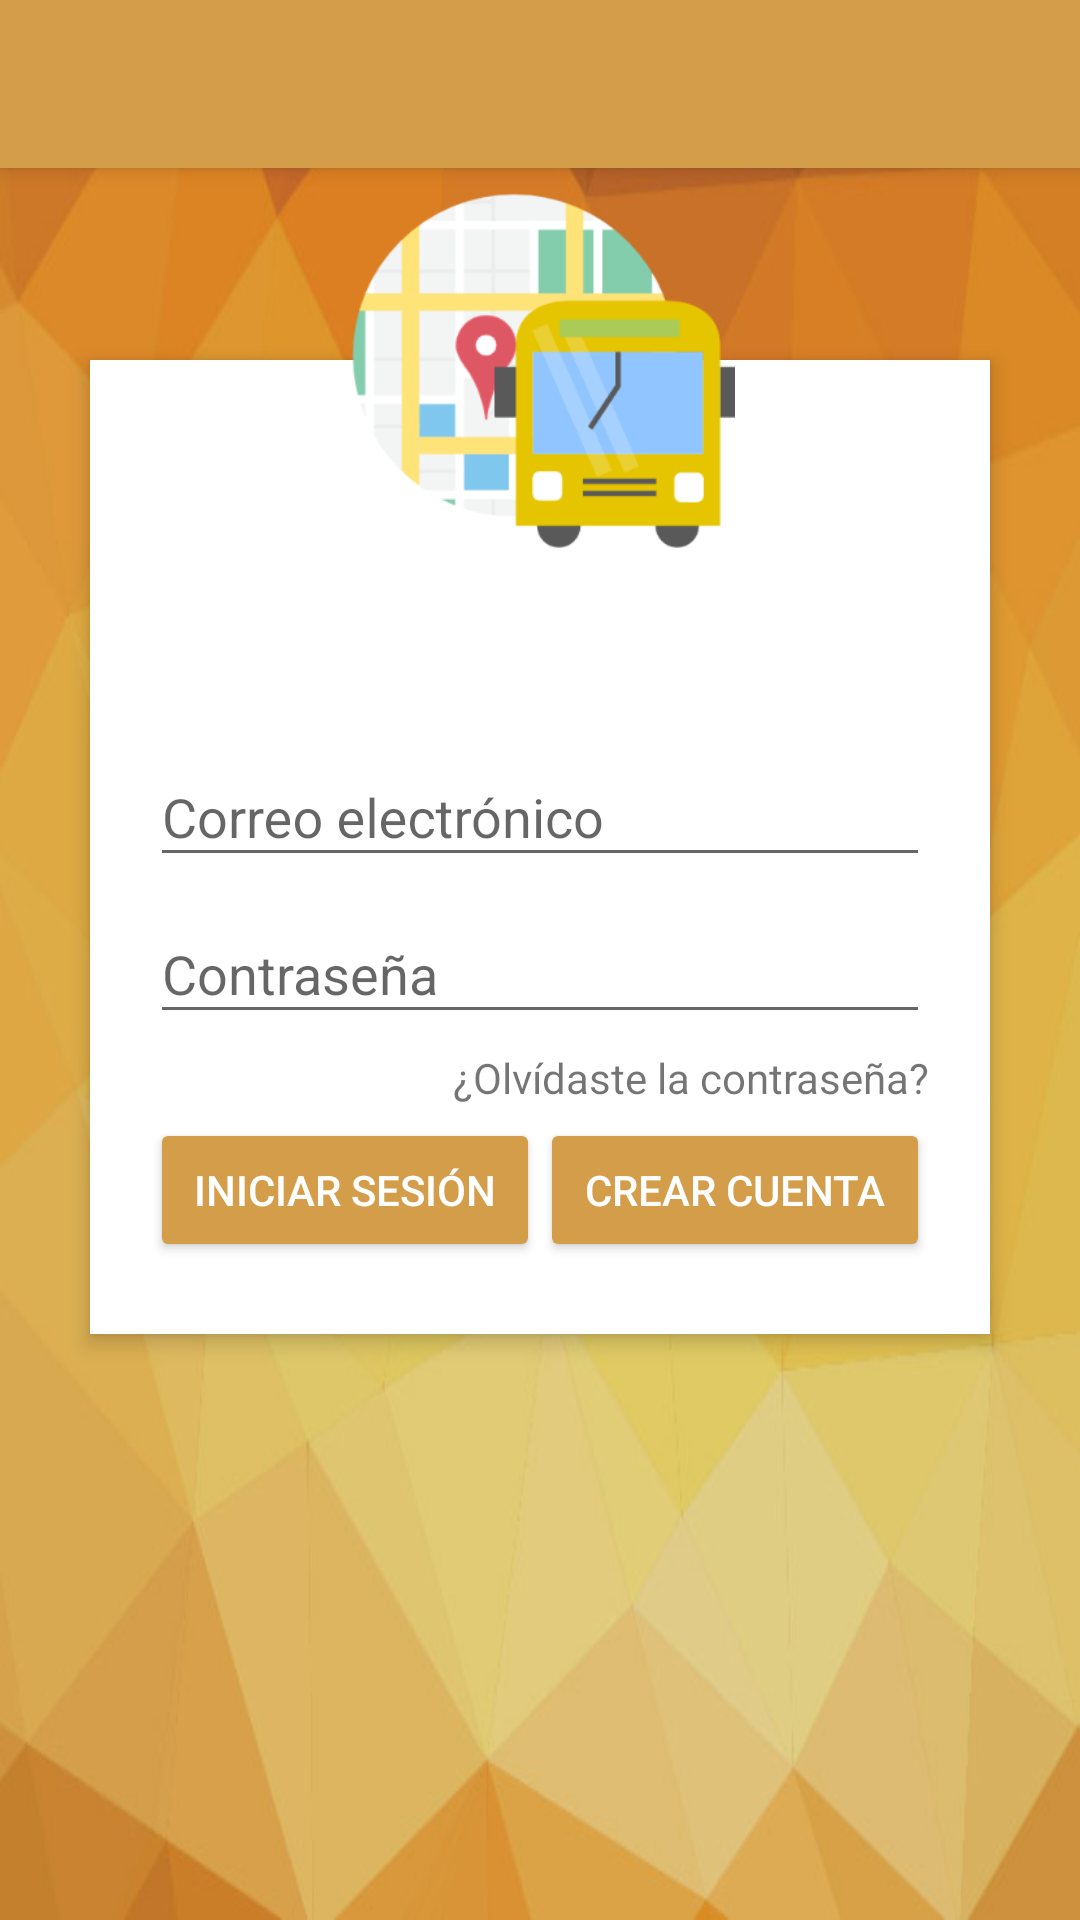

Android layout source for this screen:
<!-- AndroidManifest.xml: application theme AppTheme -->
<!-- res/layout/contenido_principal_ingreso.xml -->
<android.support.design.widget.CoordinatorLayout xmlns:android="http://schemas.android.com/apk/res/android"
    xmlns:app="http://schemas.android.com/apk/res-auto"
    xmlns:tools="http://schemas.android.com/tools"
    android:layout_width="match_parent"
    android:layout_height="match_parent"
    android:fitsSystemWindows="true"
    tools:context="com.proyecto.rutaschool.ingreso">

    <android.support.design.widget.AppBarLayout
        android:layout_width="match_parent"
        android:layout_height="wrap_content"
        android:background="@color/colorAccent">

        <android.support.v7.widget.Toolbar
            android:id="@+id/toolbar"
            android:layout_width="match_parent"
            android:layout_height="?attr/actionBarSize"
            android:background="@color/colorAccent" />

    </android.support.design.widget.AppBarLayout>

    <include layout="@layout/activity_ingreso" />


</android.support.design.widget.CoordinatorLayout>
<!-- res/layout/activity_ingreso.xml (included above) -->
<?xml version="1.0" encoding="utf-8"?>
<RelativeLayout xmlns:android="http://schemas.android.com/apk/res/android"
    android:layout_width="match_parent"
    android:layout_height="match_parent"
    android:background="@drawable/fondo"
    android:orientation="vertical"
    android:scrollbarAlwaysDrawVerticalTrack="true">

    <RelativeLayout
        android:layout_width="fill_parent"
        android:layout_height="wrap_content"
        android:layout_marginLeft="30dp"
        android:layout_marginRight="30dp"
        android:layout_marginTop="120dp"
        android:background="@color/blanco"
        android:elevation="4dp"
        android:orientation="vertical"
        android:padding="20dp">
        <ScrollView
            android:layout_width="fill_parent"
            android:layout_height="wrap_content">
            <LinearLayout
                android:layout_width="fill_parent"
                android:layout_height="wrap_content"
                android:orientation="vertical"
                android:paddingTop="100dp">

                <android.support.design.widget.TextInputLayout
                    android:id="@+id/til_usuario"
                    android:layout_width="match_parent"
                    android:layout_height="wrap_content">

                    <EditText
                        android:id="@+id/usuarioEditText"
                        android:layout_width="fill_parent"
                        android:layout_height="wrap_content"
                        android:drawableLeft="@drawable/ic_usuario"
                        android:drawableTint="@color/negro"
                        android:singleLine="true"
                        android:hint="@string/hint_email"
                        android:inputType="textEmailAddress" />
                </android.support.design.widget.TextInputLayout>

                <android.support.design.widget.TextInputLayout
                    android:id="@+id/til_contrasena"
                    android:layout_width="match_parent"
                    android:layout_height="wrap_content">

                    <EditText
                        android:id="@+id/contrasenaEditText"
                        android:layout_width="fill_parent"
                        android:layout_height="wrap_content"
                        android:layout_marginTop="16dp"
                        android:singleLine="true"
                        android:drawableLeft="@drawable/ic_contrasena"
                        android:drawableTint="@color/negro"
                        android:hint="@string/hint_password"
                        android:inputType="textPassword" />

                </android.support.design.widget.TextInputLayout>

                <TextView
                    android:layout_width="wrap_content"
                    android:layout_height="wrap_content"
                    android:layout_gravity="right"
                    android:paddingTop="5dp"
                    android:text="¿Olvídaste la contraseña?" />

                <LinearLayout
                    android:id="@+id/bottom_bar"
                    android:layout_width="match_parent"
                    android:layout_height="?attr/actionBarSize"
                    android:layout_alignParentBottom="true"
                    android:gravity="center_vertical"
                    android:orientation="horizontal">

                    <Button
                        android:id="@+id/boton_sesion"
                        android:layout_width="0dp"
                        android:layout_height="wrap_content"
                        android:layout_weight="1"
                        android:backgroundTint="@color/colorAccent"
                        android:textColor="@android:color/white"
                        android:text="Iniciar sesión" />

                    <Button
                        android:id="@+id/boton_registro"
                        android:layout_width="0dp"
                        android:layout_height="wrap_content"
                        android:layout_weight="1"
                        android:backgroundTint="@color/colorAccent"
                        android:textColor="@android:color/white"
                        android:text="Crear Cuenta" />
                </LinearLayout>
            </LinearLayout>
        </ScrollView>
    </RelativeLayout>

    <ImageView
        android:id="@+id/user_profile_photo"
        android:layout_width="130dp"
        android:layout_height="130dp"
        android:layout_centerHorizontal="true"
        android:layout_marginTop="60dp"
        android:elevation="4dp"
        android:src="@drawable/logo" />
</RelativeLayout>
<!-- resources referenced by this layout -->
<resources>
  <color name="blanco">#ffffff</color>
  <color name="colorAccent">#d49d4a</color>
  <color name="negro">#000000</color>
  <!-- drawable fondo: jpg bitmap (drawable, 25370 bytes) -->
  <!-- drawable logo: png bitmap (drawable, 14694 bytes) -->
  <string name="hint_email">Correo electrónico</string>
  <string name="hint_password">Contraseña</string>
  <style name="AppTheme" parent="Theme.AppCompat.Light.NoActionBar">
          
          <item name="colorPrimary">@color/negro</item>
          <item name="colorPrimaryDark">@color/negro</item>
          <item name="colorAccent">@color/colorAccent</item>
      </style>
</resources>
